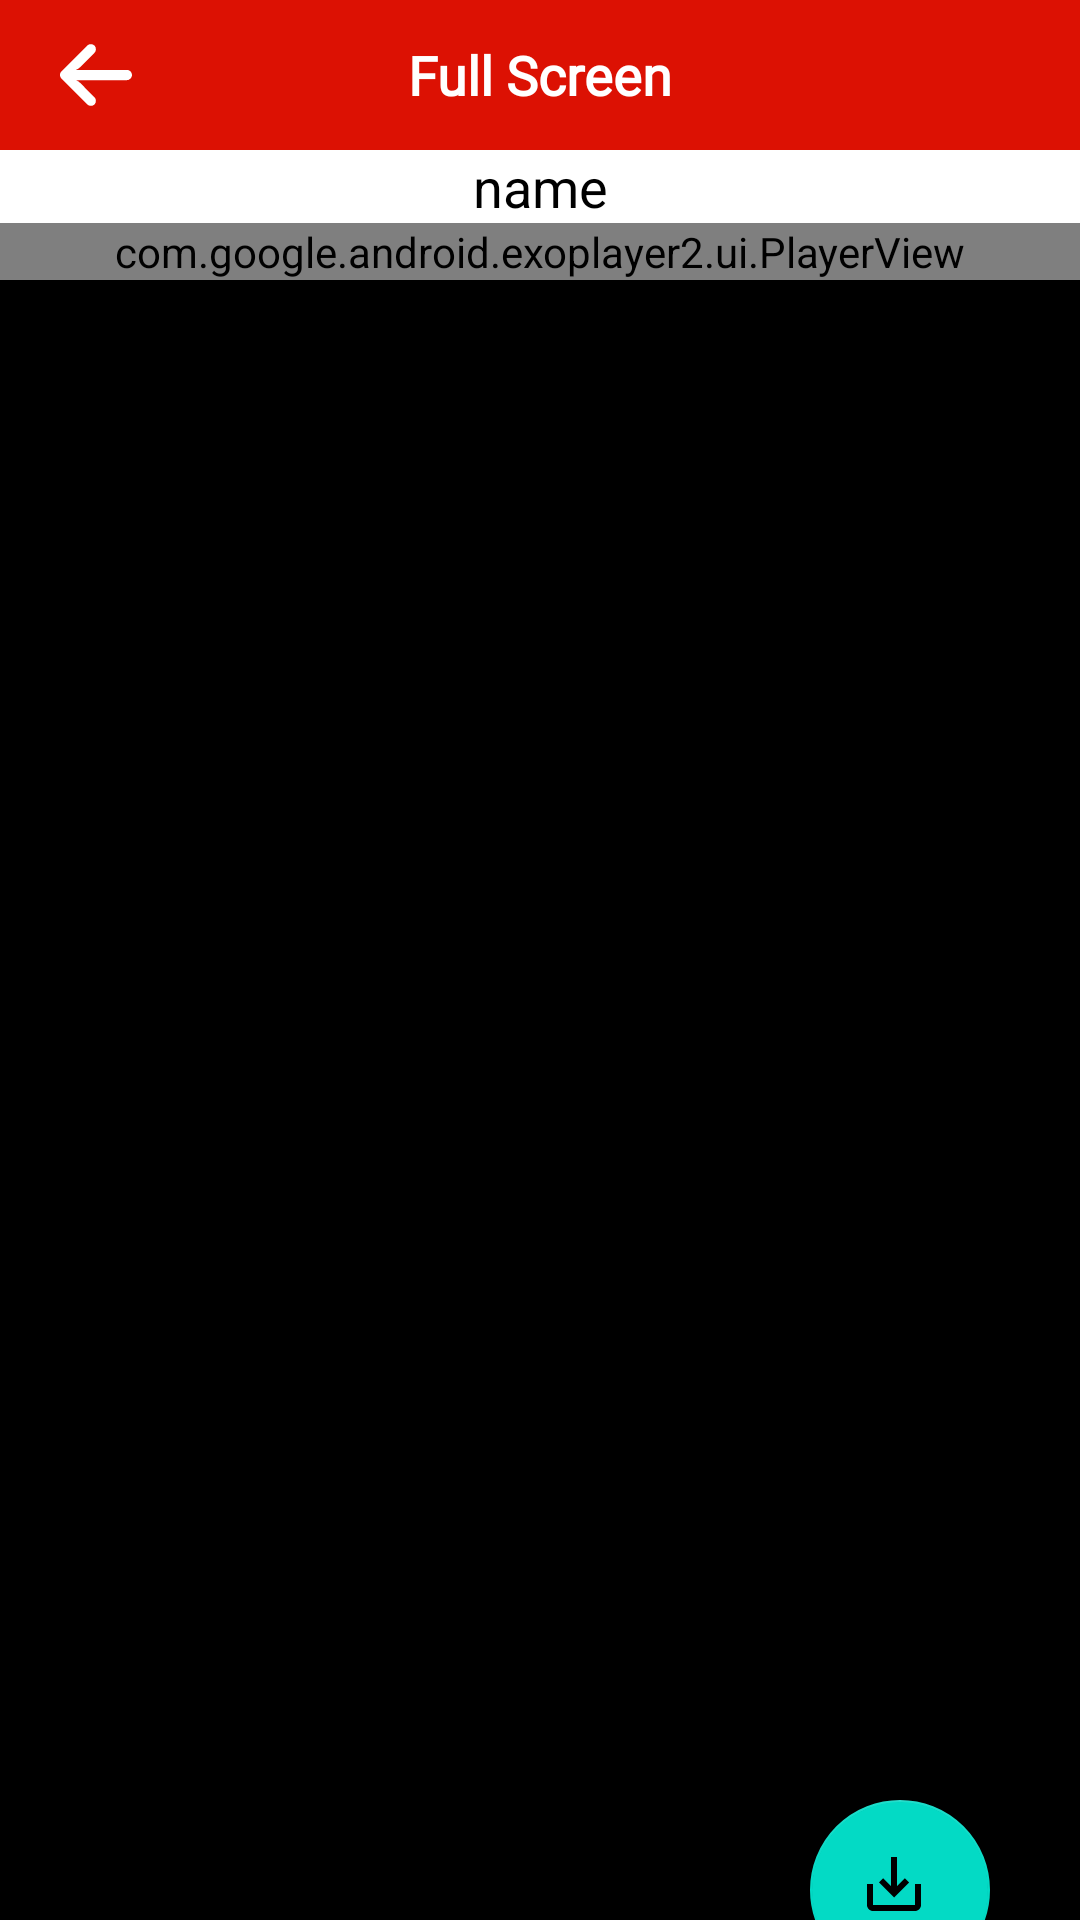

Here is an Android app screen rendered from its layout file. Give the layout XML and the strings, colors and styles it references.
<!-- AndroidManifest.xml: application theme Theme.VideoStatusUserLatest -->
<!-- res/layout/activity_full_screen.xml -->
<?xml version="1.0" encoding="utf-8"?>
<LinearLayout
    xmlns:android="http://schemas.android.com/apk/res/android"
    xmlns:app="http://schemas.android.com/apk/res-auto"
    xmlns:tools="http://schemas.android.com/tools"
    android:layout_width="match_parent"
    android:layout_height="match_parent"
    android:background="@color/colorBlack"
    android:orientation="vertical"
    tools:context=".FullScreen">

    <RelativeLayout
        android:layout_width="match_parent"
        android:layout_height="50dp"
        android:background="@color/colorPrimaryDark"
        android:orientation="horizontal">

        <ImageView
            android:id="@+id/ivBackButton"
            android:background="@drawable/ic_back_button"
            android:layout_marginLeft="20dp"
            android:layout_centerVertical="true"
            android:layout_width="wrap_content"
            android:layout_height="wrap_content"/>

        <TextView
            android:layout_width="wrap_content"
            android:layout_height="wrap_content"
            android:text="Full Screen"
            android:textSize="18sp"
            android:textColor="@color/colorWhite"
            android:fontFamily="@font/bree_serif"
            android:layout_centerInParent="true"
            android:textStyle="bold"/>

    </RelativeLayout>

    <FrameLayout
        android:layout_width="match_parent"
        android:layout_height="match_parent">

        <LinearLayout
            android:layout_width="match_parent"
            android:layout_height="wrap_content"
            android:orientation="vertical">

            <TextView
                android:id="@+id/tv_fullscreen"
                android:layout_width="match_parent"
                android:layout_height="wrap_content"
                android:background="#FFFFFF"
                android:gravity="center"
                android:text="name"
                android:textColor="@android:color/black"
                android:textColorHint="#FFFFFF"
                android:textSize="18sp" />



            <com.google.android.exoplayer2.ui.PlayerView
                    android:id="@+id/exoplayer_fullscreen"
                    android:layout_width="match_parent"
                    android:layout_height="wrap_content"
                    android:layout_below="@+id/tv_fullscreen"
                    app:controller_layout_id="@layout/exoplayer_custom_controls"
                    app:resize_mode="fit" />

        </LinearLayout>

        <FrameLayout
            android:layout_width="match_parent"
            android:layout_height="match_parent">

            <FrameLayout
                android:layout_width="match_parent"
                android:layout_height="match_parent">

                <com.google.android.material.floatingactionbutton.FloatingActionButton
                    android:id="@+id/downloadBtn"
                    android:layout_marginTop="550dp"
                    android:layout_width="60dp"
                    android:layout_height="60dp"
                    android:src="@drawable/ic_download"
                    android:layout_marginRight="30dp"
                    android:layout_gravity="right"
                     />

            </FrameLayout>



        </FrameLayout>

    </FrameLayout>





</LinearLayout>
<!-- resources referenced by this layout -->
<resources>
  <color name="colorBlack">#000000</color>
  <color name="colorPrimaryDark">#DC1103</color>
  <color name="colorWhite">#FFFFFF</color>
  <!-- drawable ic_back_button (drawable) -->
  <vector android:height="24dp" android:viewportHeight="447.243"
      android:viewportWidth="447.243" android:width="24dp" xmlns:android="http://schemas.android.com/apk/res/android">
      <path android:fillColor="#FFFFFFFF" android:pathData="M420.361,192.229c-1.83,-0.297 -3.682,-0.434 -5.535,-0.41H99.305l6.88,-3.2c6.725,-3.183 12.843,-7.515 18.08,-12.8l88.48,-88.48c11.653,-11.124 13.611,-29.019 4.64,-42.4c-10.441,-14.259 -30.464,-17.355 -44.724,-6.914c-1.152,0.844 -2.247,1.764 -3.276,2.754l-160,160C-3.119,213.269 -3.13,233.53 9.36,246.034c0.008,0.008 0.017,0.017 0.025,0.025l160,160c12.514,12.479 32.775,12.451 45.255,-0.063c0.982,-0.985 1.899,-2.033 2.745,-3.137c8.971,-13.381 7.013,-31.276 -4.64,-42.4l-88.32,-88.64c-4.695,-4.7 -10.093,-8.641 -16,-11.68l-9.6,-4.32h314.24c16.347,0.607 30.689,-10.812 33.76,-26.88C449.654,211.494 437.806,195.059 420.361,192.229z"/>
  </vector>
  <!-- drawable ic_download (drawable) -->
  <vector android:height="48dp" android:tint="#FFFFFF"
      android:viewportHeight="24" android:viewportWidth="24"
      android:width="48dp" xmlns:android="http://schemas.android.com/apk/res/android">
      <path android:fillColor="@android:color/white" android:pathData="M19,12v7L5,19v-7L3,12v7c0,1.1 0.9,2 2,2h14c1.1,0 2,-0.9 2,-2v-7h-2zM13,12.67l2.59,-2.58L17,11.5l-5,5 -5,-5 1.41,-1.41L11,12.67L11,3h2z"/>
  </vector>
  <style name="Theme.VideoStatusUserLatest" parent="Theme.MaterialComponents.DayNight.DarkActionBar">
          
          <item name="colorPrimary">@color/colorPrimary</item>
          <item name="colorPrimaryVariant">@color/colorPrimaryDark</item>
          <item name="colorOnPrimary">@color/white</item>
          
          <item name="colorSecondary">@color/teal_200</item>
          <item name="colorSecondaryVariant">@color/teal_700</item>
          <item name="colorOnSecondary">@color/black</item>
          
          <item name="android:statusBarColor" tools:targetApi="l">?attr/colorPrimaryVariant</item>
          
      </style>
  <color name="colorPrimary">#e65349</color>
  <color name="white">#FFFFFFFF</color>
  <color name="teal_200">#FF03DAC5</color>
  <color name="teal_700">#FF018786</color>
  <color name="black">#FF000000</color>
</resources>
